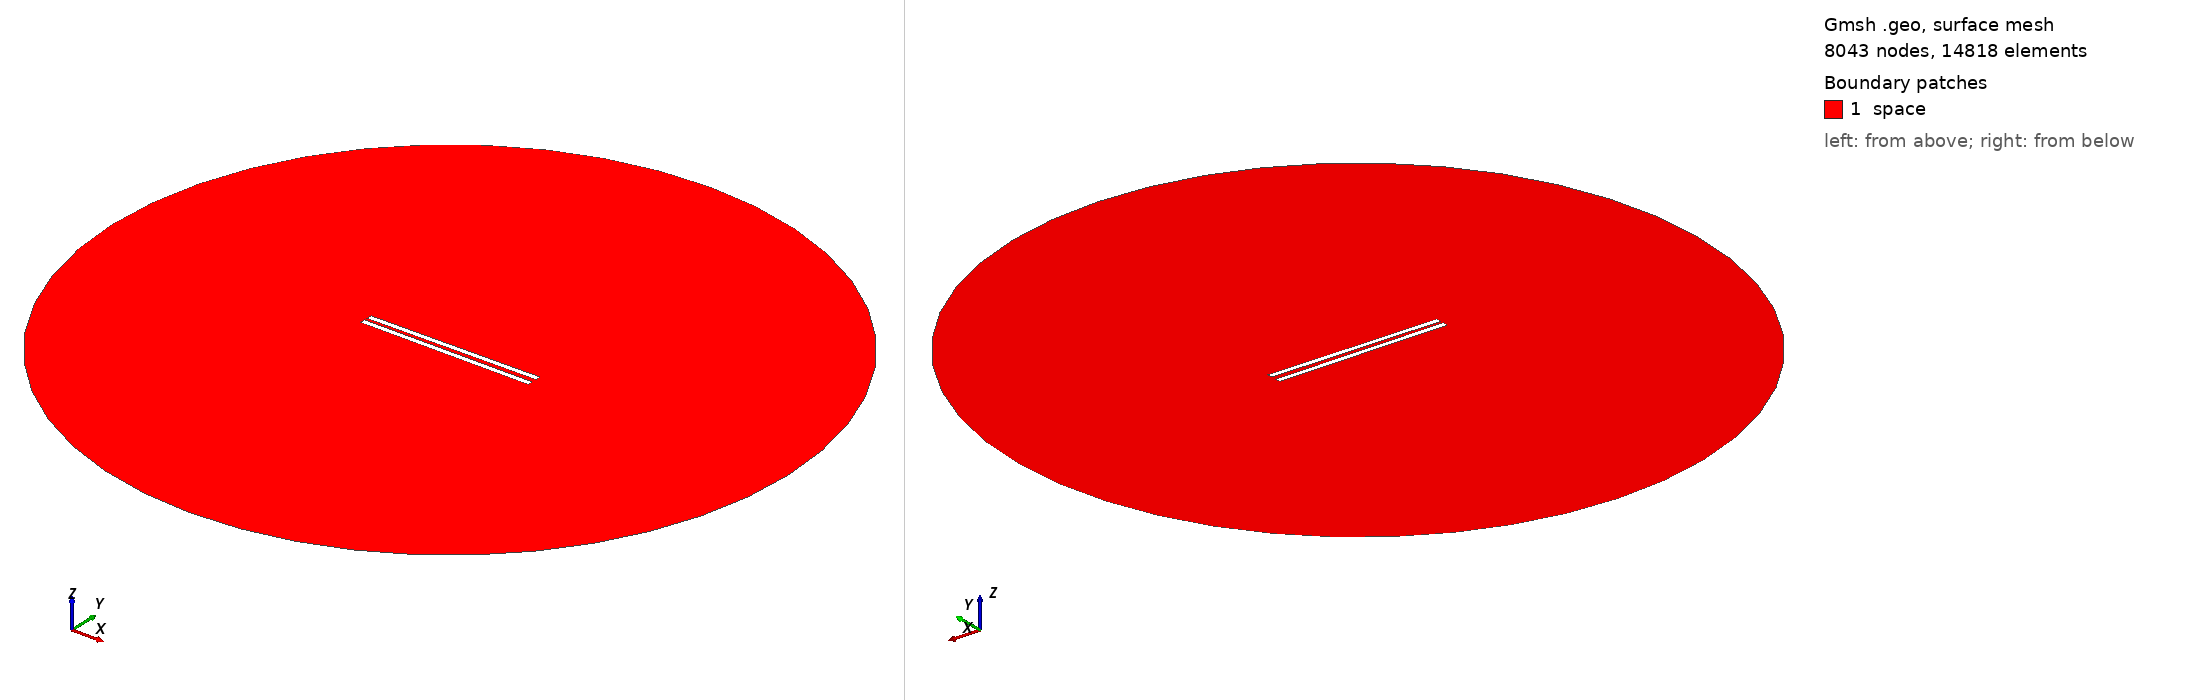

Gmsh geometry script, surface-meshed: 8043 nodes, 14818 surface elements. Boundary patches (legend numbers): 1 space. Left view from above one corner, right view from below the opposite corner. Legend entries are the model's physical surfaces. The drawing asked Gmsh for element sizes between 1% and 20% of the model's largest extent; the script's own settings can give other sizes.

=== 573.geo (drawn) ===
// Set the geometry kernel
SetFactory("OpenCASCADE");

//---------------------------------------
// Rectangles
//---------------------------------------

// Rectangle 1 (top)
Point(1) = {-49.62222222222222, 1.1388888888888888, 0, 1.0};
Point(2) = {49.62222222222222, 1.1388888888888888, 0, 1.0};
Point(3) = {49.62222222222222, 4.383333333333334, 0, 1.0};
Point(4) = {-49.62222222222222, 4.383333333333334, 0, 1.0};

Line(1) = {1, 2};
Line(2) = {2, 3};
Line(3) = {3, 4};
Line(4) = {4, 1};

Line Loop(1) = {1, 2, 3, 4};
Plane Surface(1) = {1};

Rotate { {0, 0, 1}, {0,  1.1388888888888888,  0}, 0.01 } {
  Surface{1};
}

// Rectangle 2 (bottom)
Point(5) = {-49.62222222222222, -1.1388888888888888, 0, 1.0};
Point(6) = {49.62222222222222, -1.1388888888888888, 0, 1.0};
Point(7) = {49.62222222222222, -4.383333333333334, 0, 1.0};
Point(8) = {-49.62222222222222, -4.383333333333334, 0, 1.0};

Line(5) = {5, 6};
Line(6) = {6, 7};
Line(7) = {7, 8};
Line(8) = {8, 5};

Line Loop(2) = {5, 6, 7, 8};
Plane Surface(2) = {2}; 


//---------------------------------------
// Circle
//---------------------------------------

// Define points
Point(9) = {0, 0, 0};        // Center
Point(10) = {200, 0, 0};     // Start point
Point(11) = {0, 200, 0};     // 90 degrees
Point(12) = {-200, 0, 0};    // 180 degrees
Point(13) = {0, -200, 0};    // 270 degrees

// Define circle arcs (each needs start, center, end)
Circle(9) = {10, 9, 11};
Circle(10) = {11, 9, 12};
Circle(11) = {12, 9, 13};
Circle(12) = {13, 9, 10};

// Define curve loop and surface if needed
Curve Loop(3) = {9, 10, 11, 12};
Surface(3) = {3};

//---------------------------------------
// Define Physical Groups
//---------------------------------------                

//--- Physical Curves
// Physical groups for boundaries
Physical Line("force_segment", 10) = {1};
Physical Line("upper_plate", 11) = {2, 3, 4};
Physical Line("lower_plate", 12) = {5, 6, 7, 8};
Physical Line("boundary", 20) = {9, 10, 11, 12};

// Subtract Rectangles from Circle
BooleanDifference{ Surface{3}; Delete; }{ Surface{1}; Surface{2}; Delete; }
//--- Physical Surfaces
Physical Surface("space", 30) = {3};


//---------------------------------------
// Fine mesh near the plates
//--------------------------------------- 

// Define a distance field for mesh refinement
Field[1] = Distance;
Field[1].CurvesList = {1, 2, 3, 4, 5, 6, 7, 8};  // Rectangle curves
Field[1].NumPointsPerCurve = 200;

c = 0.3;
// Define threshold field to control mesh size based on distance to attractor
Field[2] = Threshold;
Field[2].IField = 1;
Field[2].LcMin = c; // Minimum element size near the attractor
Field[2].LcMax = 100*c;  // Maximum element size away from the attractor
Field[2].DistMin = 0.01;
Field[2].DistMax = 40;

Background Field = 2;

//---------------------------------------
// 6. Generate the Mesh
//---------------------------------------
Mesh 2;  // 2D mesh generation
